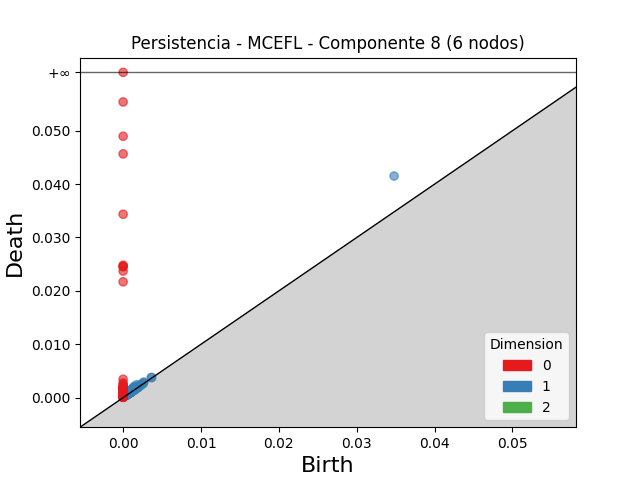

Data behind this chart, as committed beside it:
dimension, birth, death
2, 0.002237, 0.0024
2, 0.002274, 0.002361
2, 0.002081, 0.00215
2, 0.002294, 0.002345
2, 0.001415, 0.001457
2, 0.001791, 0.001824
2, 0.002578, 0.002598
2, 0.001004, 0.001008
2, 0.001527, 0.001528
1, 0.03479, 0.04151
1, 0.001722, 0.002403
1, 0.001388, 0.002061
1, 0.001422, 0.001904
1, 0.001252, 0.001721
1, 0.001112, 0.00158
1, 0.001251, 0.00169
1, 0.0009657, 0.001397
1, 0.001394, 0.001788
1, 0.001147, 0.001449
1, 0.001344, 0.001624
1, 0.001785, 0.002057
1, 0.001171, 0.001442
1, 0.001202, 0.001455
1, 0.001877, 0.002122
1, 0.002667, 0.00291
1, 0.001816, 0.002058
1, 0.001231, 0.001431
1, 0.0009685, 0.001168
1, 0.002592, 0.002788
1, 0.001752, 0.001948
1, 0.0008504, 0.001046
1, 0.0007036, 0.000892
1, 0.0007045, 0.0008881
1, 0.0007371, 0.0009134
1, 0.0007469, 0.000896
1, 0.001865, 0.002011
1, 0.000926, 0.001071
1, 0.001642, 0.001786
1, 0.003594, 0.003735
1, 0.001363, 0.001501
1, 0.001866, 0.002
1, 0.001064, 0.001196
1, 0.001208, 0.001338
1, 0.001211, 0.001341
1, 0.001518, 0.001645
1, 0.001166, 0.00129
1, 0.001042, 0.001165
1, 0.001433, 0.001553
1, 0.0004688, 0.0005791
1, 0.0009304, 0.001039
1, 0.002389, 0.002497
1, 0.001385, 0.001489
1, 0.001602, 0.001705
1, 0.003683, 0.003787
1, 0.001002, 0.001104
1, 0.001828, 0.001928
1, 0.001789, 0.001885
1, 0.001041, 0.001134
1, 0.001438, 0.001528
1, 0.001344, 0.001431
... 530 more rows
